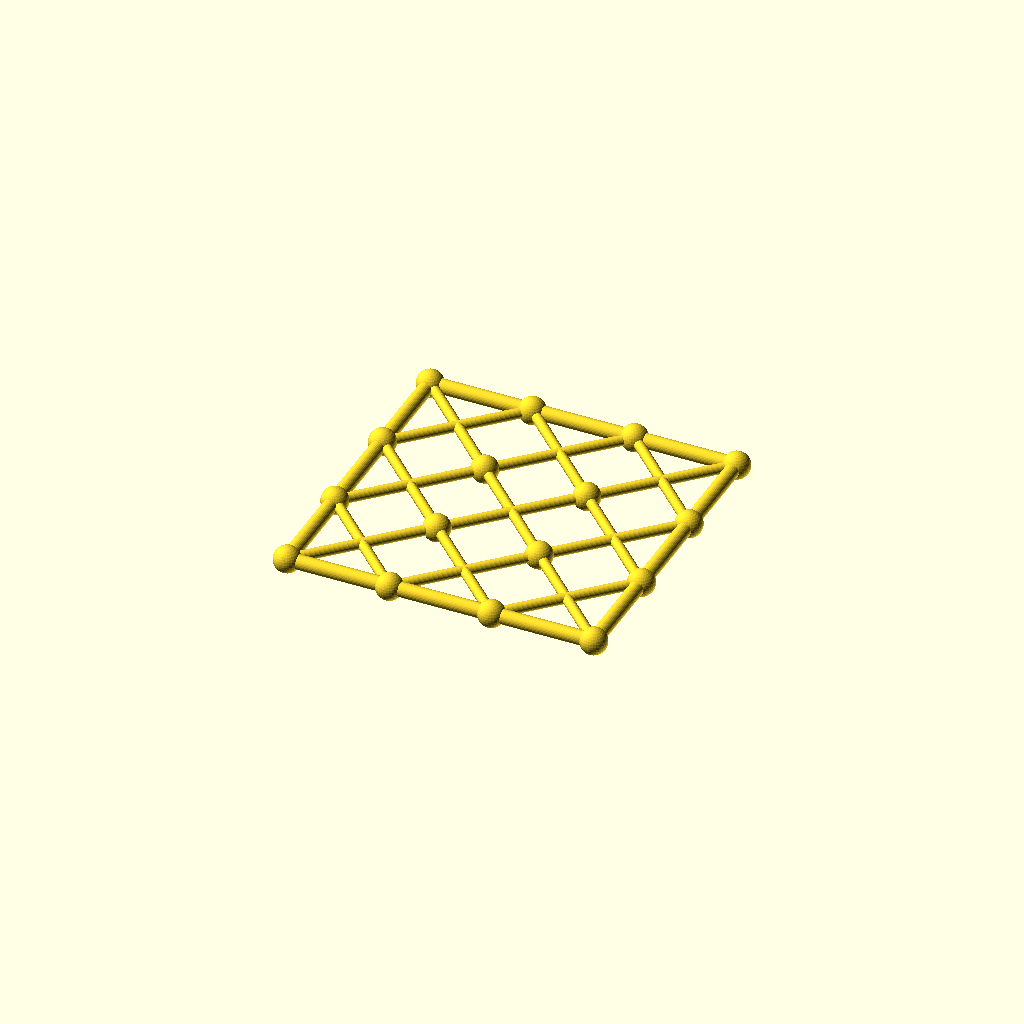
Cell 1 — every parameter at its default value.
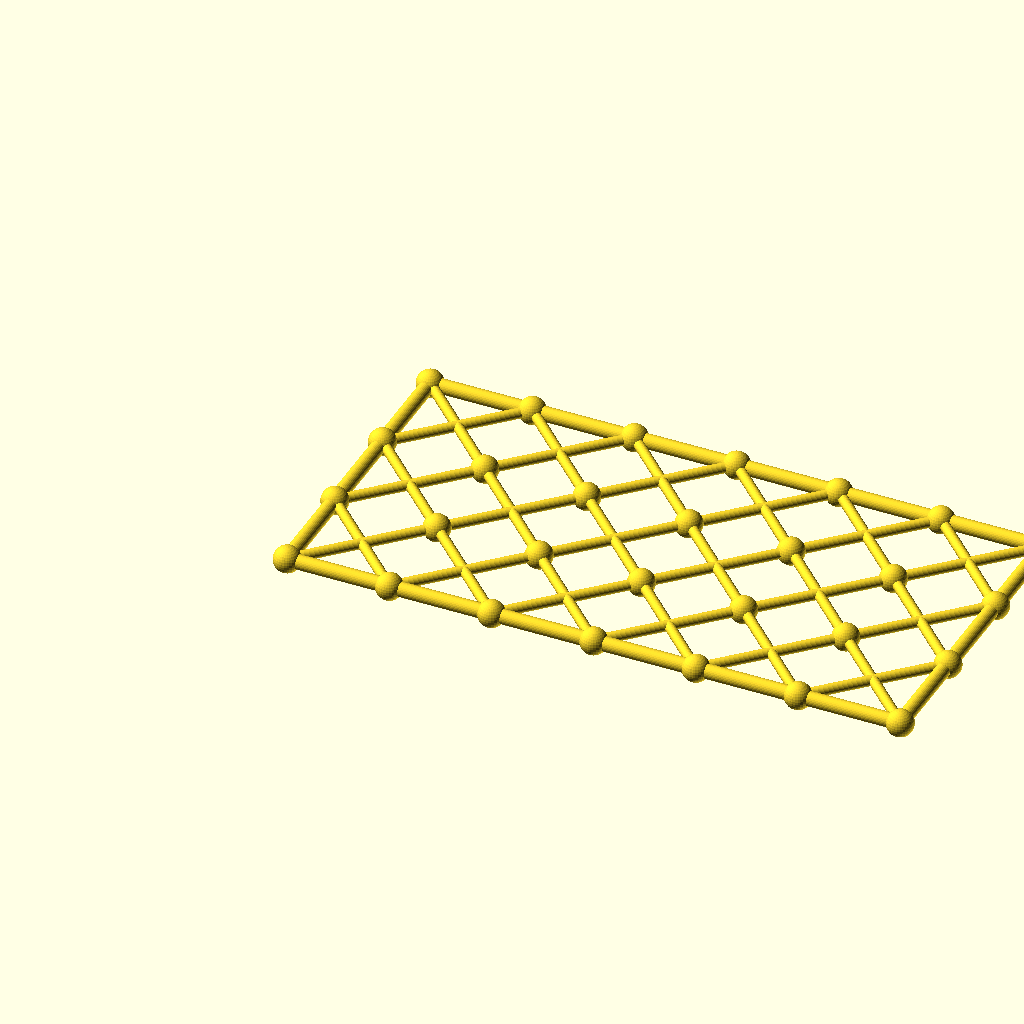
Cell 2: columns = 6 (everything else at default).
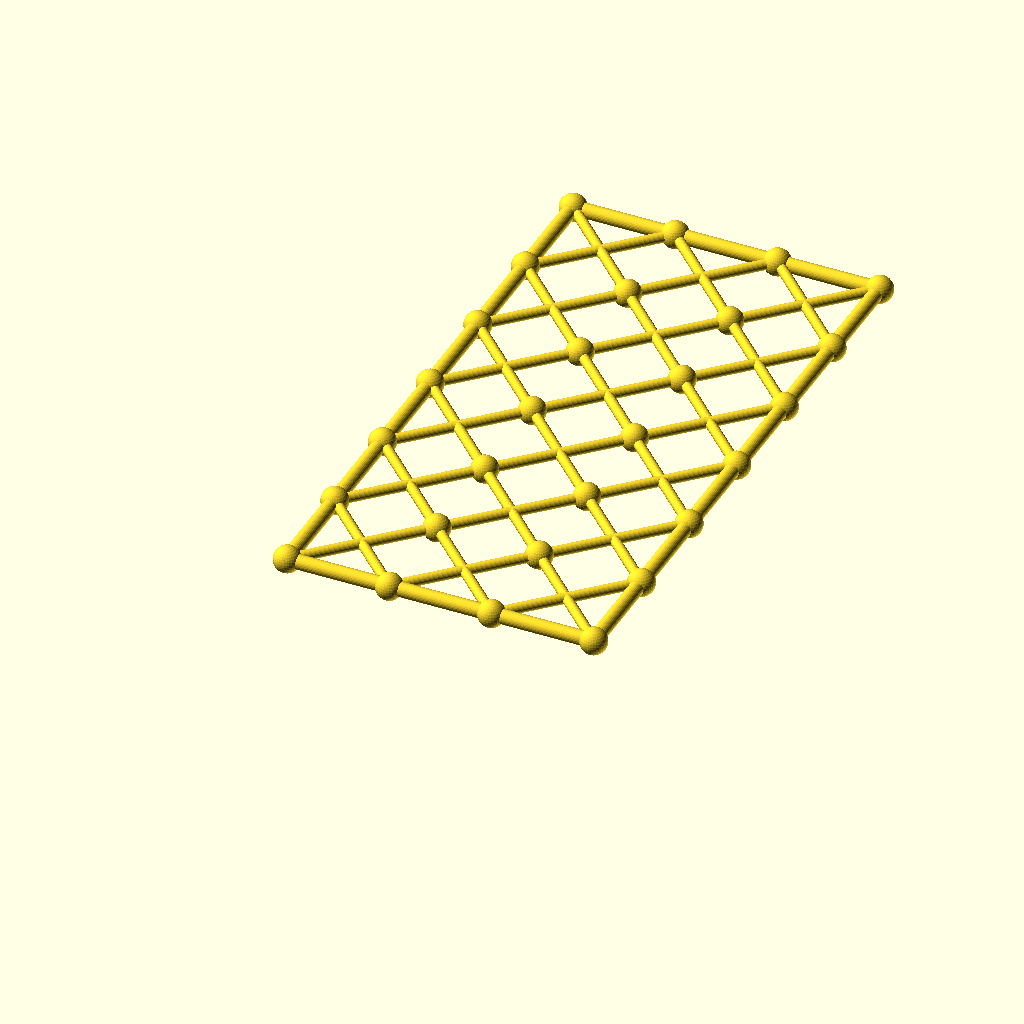
Cell 3 — rows set to 6, the other parameters unchanged.
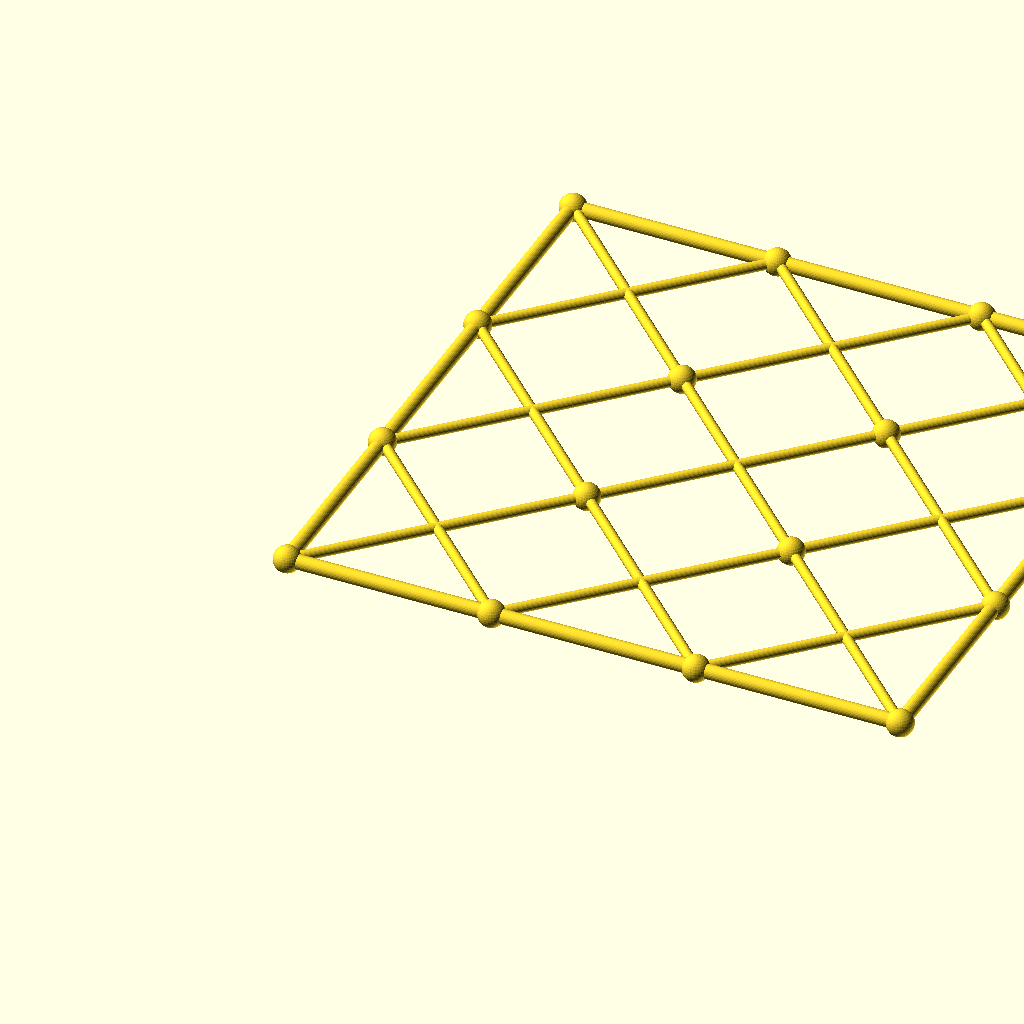
Cell 4: the same model with cell = 96.
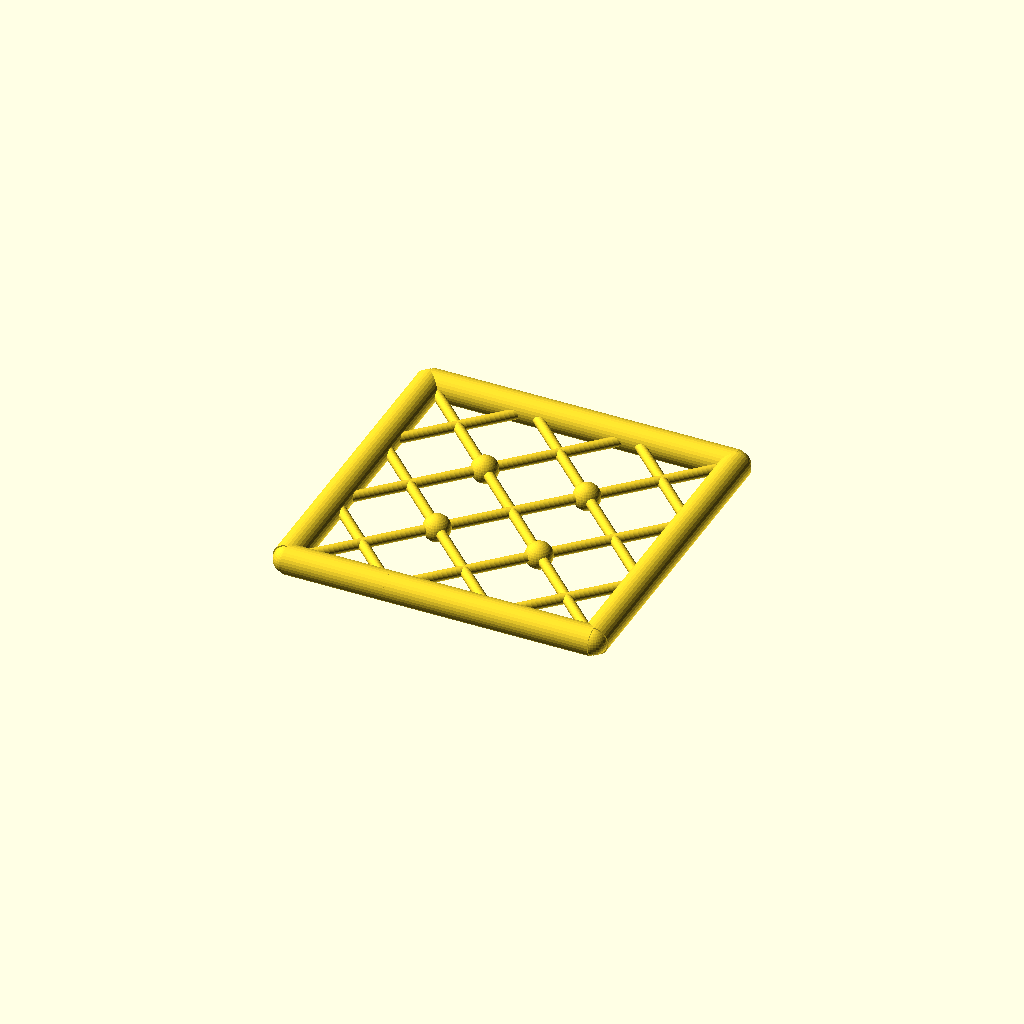
Cell 5 — chord_r set to 6.8, the other parameters unchanged.
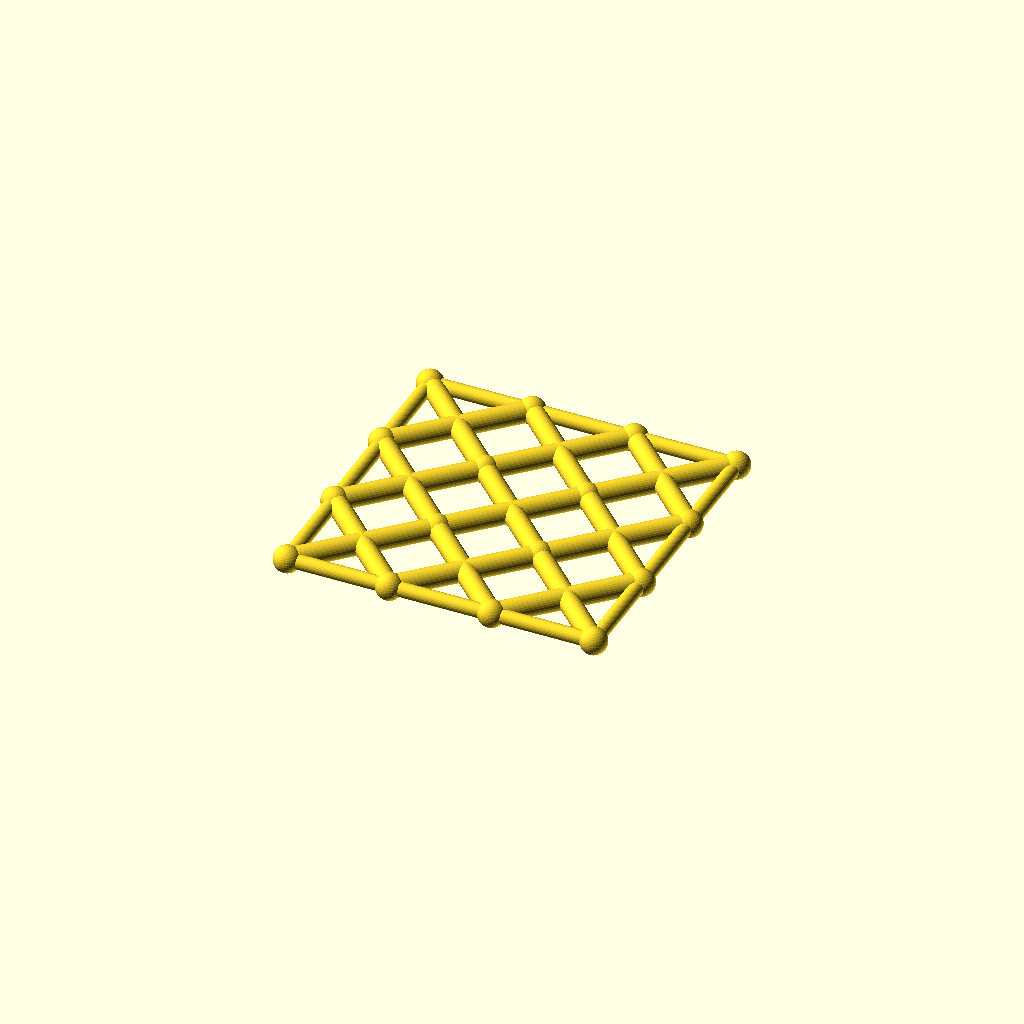
Cell 6 — diag_r set to 4.8, the other parameters unchanged.
One fixed orthographic camera (rotation 55°, 0°, 25°; colour scheme Cornfield) for every cell.
The OpenSCAD source (optional_data/data/gen3/scissorgrids/part_0074.scad):
$fn = 32;

// ----------------------------------------------------------------------
// Scissor lattice: 3 x 3 cells of 48 mm, 144 x 144 mm
// ----------------------------------------------------------------------

// --- parameters (mm) ---
columns = 3;              // cells along X
rows = 3;                 // cells along Y
cell = 48;                // cell size
chord_r = 3.4;            // boundary chord radius
diag_r = 2.4;             // diagonal radius
joint_r = 6.24;           // joint ball radius

module member(a, b, r) {
  /* rod: cylinder from joint a to joint b */
  d = b - a;
  length = norm(d);
  translate(a) rotate([0, acos(d[2] / length), atan2(d[1], d[0])])
    cylinder(h = length, r = r);
}

module joint(p, r) {
  /* ball at the joint centre */
  translate(p) sphere(r = r);
}

/* X braces, one pair per cell */
for (i = [0 : columns - 1]) {
  for (j = [0 : rows - 1]) {
    member([i * cell, j * cell, 0], [(i + 1) * cell, (j + 1) * cell, 0], diag_r);
    member([(i + 1) * cell, j * cell, 0], [i * cell, (j + 1) * cell, 0], diag_r);
  }
}
/* boundary chords */
for (i = [0 : columns - 1]) {
  member([i * cell, 0, 0], [(i + 1) * cell, 0, 0], chord_r);
  member([i * cell, rows * cell, 0], [(i + 1) * cell, rows * cell, 0], chord_r);
}
for (j = [0 : rows - 1]) {
  member([0, j * cell, 0], [0, (j + 1) * cell, 0], chord_r);
  member([columns * cell, j * cell, 0], [columns * cell, (j + 1) * cell, 0], chord_r);
}
/* joint balls at every grid corner */
for (i = [0 : columns]) {
  for (j = [0 : rows]) joint([i * cell, j * cell, 0], joint_r);
}
Customizer parameters (derived from the source; name, type, default, range or options):
columns: number, default 3
rows: number, default 3
cell: number, default 48
chord_r: number, default 3.4
diag_r: number, default 2.4
joint_r: number, default 6.24
